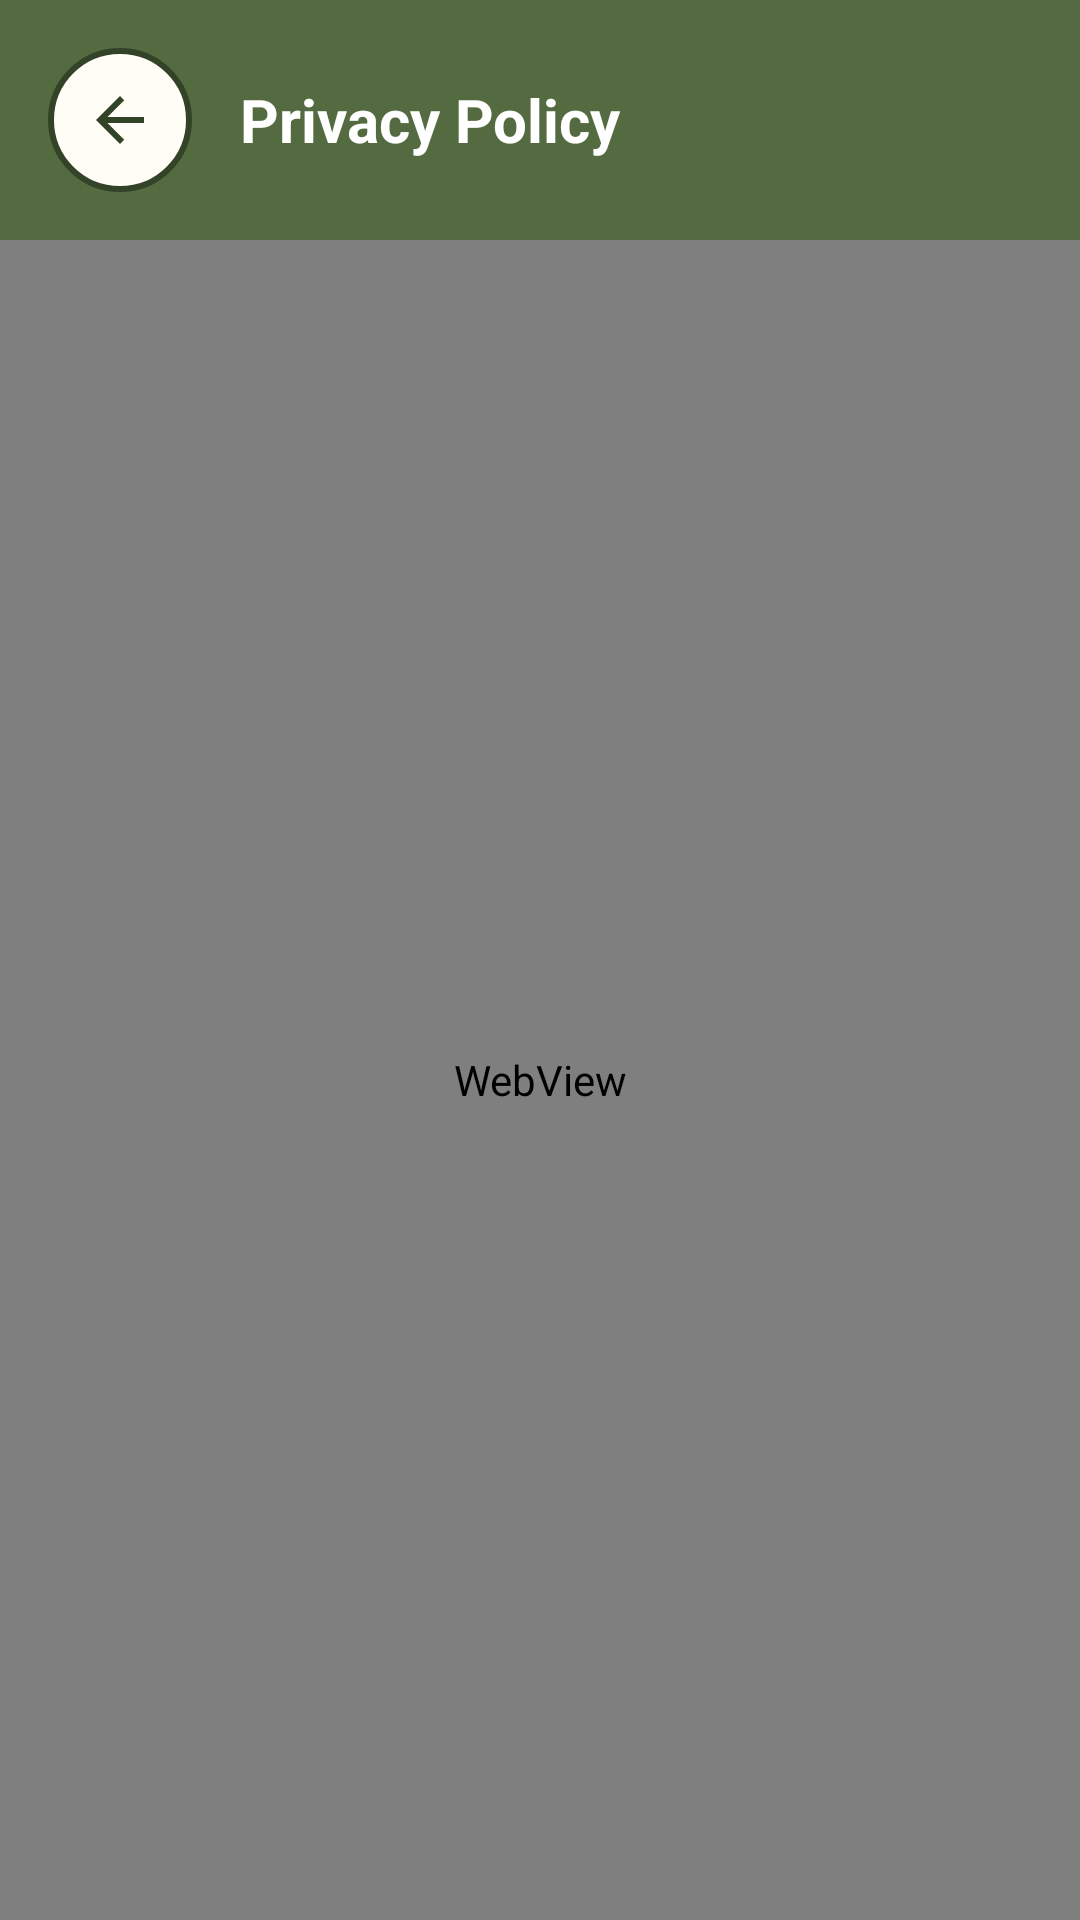

Android layout source for this screen:
<!-- AndroidManifest.xml: activity theme Theme.DaGoal -->
<!-- res/layout/activity_privacy_policy.xml -->
<?xml version="1.0" encoding="utf-8"?>
<LinearLayout xmlns:android="http://schemas.android.com/apk/res/android"
 xmlns:app="http://schemas.android.com/apk/res-auto"
 android:id="@+id/root_privacy_policy" android:layout_width="match_parent" android:layout_height="match_parent"
 android:orientation="vertical" android:background="@color/dagoal_background_light">
 <LinearLayout android:layout_width="match_parent" android:layout_height="wrap_content"
  android:orientation="horizontal" android:gravity="center_vertical" android:padding="16dp" android:background="@color/dagoal_primary">
  <ImageButton android:id="@+id/btn_privacy_back" android:layout_width="48dp" android:layout_height="48dp"
   android:src="@drawable/ic_arrow_back" android:padding="12dp" android:background="@drawable/bg_auth_pill"
   android:contentDescription="@string/back" app:tint="@color/dagoal_primary_dark" />
  <TextView android:layout_width="0dp" android:layout_height="wrap_content" android:layout_weight="1"
   android:layout_marginStart="16dp" android:text="@string/privacy_policy_title" android:textColor="@color/white" android:textSize="20sp" android:textStyle="bold" />
 </LinearLayout>
 <WebView android:id="@+id/web_privacy_policy" android:layout_width="match_parent" android:layout_height="0dp" android:layout_weight="1" />
</LinearLayout>
<!-- resources referenced by this layout -->
<resources>
  <color name="dagoal_background_light">#FFFDF5</color>
  <color name="dagoal_primary">#546B41</color>
  <color name="dagoal_primary_dark">#334327</color>
  <color name="white">#FFFFFFFF</color>
  <!-- drawable bg_auth_pill (drawable) -->
  <?xml version="1.0" encoding="utf-8"?>
  <shape xmlns:android="http://schemas.android.com/apk/res/android"
      android:shape="rectangle">
      <solid android:color="@color/dagoal_background_light" />
      <stroke
          android:width="2dp"
          android:color="@color/dagoal_primary_dark" />
      <corners android:radius="28dp" />
  </shape>
  <!-- drawable ic_arrow_back (drawable) -->
  <?xml version="1.0" encoding="utf-8"?>
  <vector xmlns:android="http://schemas.android.com/apk/res/android"
      android:width="24dp"
      android:height="24dp"
      android:viewportWidth="24"
      android:viewportHeight="24">
      <path
          android:fillColor="@color/dagoal_primary_dark"
          android:pathData="M20,11H7.83l5.59,-5.59L12,4l-8,8 8,8 1.41,-1.41L7.83,13H20v-2z" />
  </vector>
  <string name="back">Back</string>
  <string name="privacy_policy_title">Privacy Policy</string>
  <style name="Theme.DaGoal" parent="Base.Theme.DaGoal" />
  <color name="dagoal_secondary">#8EA27A</color>
  <color name="dagoal_surface">#DCCCAC</color>
  <color name="dagoal_text_primary">#334327</color>
  <color name="dagoal_hint">#80334327</color>
  <style name="DaGoalSnackbarStyle" parent="Widget.MaterialComponents.Snackbar">
          <item name="backgroundTint">@color/dagoal_primary</item>
          <item name="android:textColor">@color/dagoal_background_light</item>
      </style>
  <style name="DaGoalSeekBarStyle" parent="Widget.AppCompat.SeekBar">
          <item name="android:progressDrawable">@drawable/bg_seekbar_track</item>
          <item name="android:thumb">@drawable/bg_seekbar_thumb</item>
          <item name="android:splitTrack">false</item>
          <item name="android:minHeight">28dp</item>
          <item name="android:maxHeight">28dp</item>
          <item name="android:paddingStart">12dp</item>
          <item name="android:paddingEnd">12dp</item>
      </style>
  <!-- drawable bg_dialog (drawable) -->
  <?xml version="1.0" encoding="utf-8"?>
  <shape xmlns:android="http://schemas.android.com/apk/res/android">
      <solid android:color="@color/dagoal_surface" />
      <corners android:radius="24dp" />
  </shape>
  <color name="dagoal_text_secondary">#4B5563</color>
  <style name="DaGoalDialogButton.Positive" parent="DaGoalDialogButton">
          <item name="android:textColor">@color/dagoal_primary_dark</item>
      </style>
  <style name="DaGoalDialogButton.Negative" parent="DaGoalDialogButton">
          <item name="android:textColor">@color/dagoal_primary</item>
      </style>
  <style name="DaGoalDialogButton" parent="Widget.MaterialComponents.Button.TextButton">
          <item name="android:textColor">@color/dagoal_primary_dark</item>
          <item name="android:textStyle">bold</item>
      </style>
  <color name="dagoal_surface_variant">#EADEC7</color>
  <color name="dagoal_gold_amber">#FFD700</color>
</resources>
